Run: headless pygame with SDL's dummy video driver; simulated clock (each Clock.tick advances the game by its frame time, no real sleeping); random seed 0; keys injected as events and as key.get_pressed() state; mouse plan: one left click at the window centre at the start of phase 2, then a move to the lower-right quarter at the start of phase 3.
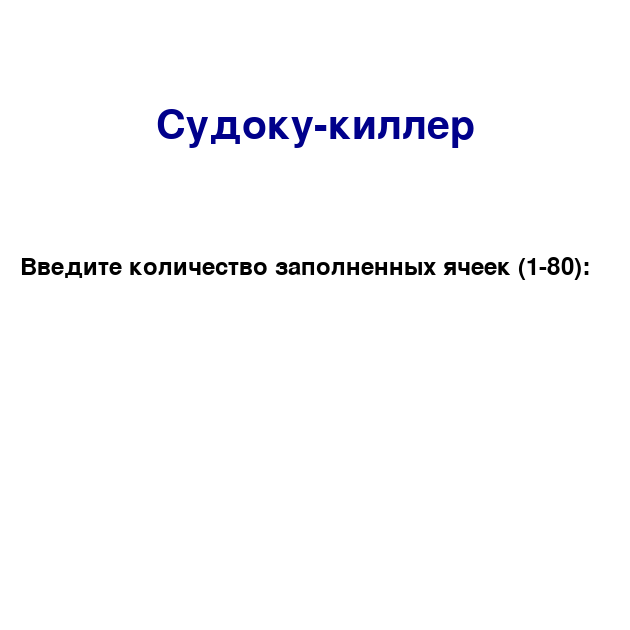
Frame 1 of 4 · flips 1–60 · no input
Frame 2 of 4 · flips 61–180 · clicked the window centre · tapped SPACE, RETURN · held RIGHT (→), D · screen unchanged from frame 1, image omitted
Frame 3 of 4 · flips 181–300 · moved the mouse to the lower-right quarter · held DOWN (↓), S · screen unchanged from frame 2, image omitted
Frame 4 of 4 · flips 301–420 · held LEFT (←), A, UP (↑), W · screen unchanged from frame 3, image omitted

The pygame program that drew these frames:

import pygame
import random

WIDTH, HEIGHT = 630, 630
ROWS, COLS = 9, 9
CELL_SIZE = WIDTH // COLS
FPS = 60

WHITE = (255, 255, 255)
BLACK = (0, 0, 0)
GRAY = (160, 160, 160)
RED = (255, 0, 0)
DARK_BLUE = (0, 0, 139)
GREEN = (0, 200, 0)
LIGHT_GRAY = (220, 220, 220)

pygame.init()
screen = pygame.display.set_mode((WIDTH, HEIGHT))
pygame.display.set_caption("Судоку-киллер")
clock = pygame.time.Clock()

font = pygame.font.SysFont(None, 28)
big_font = pygame.font.SysFont(None, 36)
title_font = pygame.font.SysFont(None, 60)


def generate_full_sudoku():
    def is_valid(num, row, col, board):
        for i in range(9):
            if board[row][i] == num or board[i][col] == num:
                return False
        sr, sc = 3 * (row // 3), 3 * (col // 3)
        for r in range(sr, sr + 3):
            for c in range(sc, sc + 3):
                if board[r][c] == num:
                    return False
        return True

    def solve(board):
        for r in range(9):
            for c in range(9):
                if board[r][c] == 0:
                    nums = list(range(1, 10))
                    random.shuffle(nums)
                    for num in nums:
                        if is_valid(num, r, c, board):
                            board[r][c] = num
                            if solve(board):
                                return True
                            board[r][c] = 0
                    return False
        return True

    board = [[0 for _ in range(9)] for _ in range(9)]
    solve(board)
    return board


def generate_random_cages(grid):
    all_cells = [(r, c) for r in range(9) for c in range(9)]
    random.shuffle(all_cells)
    visited = set()
    cages = []

    while all_cells:
        cell = all_cells.pop()
        if cell in visited:
            continue
        cage_size = random.choice([2, 3])
        cage = [cell]
        visited.add(cell)

        r, c = cell
        neighbors = [(r + dr, c + dc) for dr, dc in [(-1, 0), (1, 0), (0, -1), (0, 1)]
                     if 0 <= r + dr < 9 and 0 <= c + dc < 9 and (r + dr, c + dc) not in visited]

        random.shuffle(neighbors)
        for n in neighbors:
            if len(cage) >= cage_size:
                break
            cage.append(n)
            visited.add(n)

        if len(cage) >= 2:
            total = sum(grid[r][c] for r, c in cage)
            cages.append((total, cage))
    return cages


def draw_grid():
    for i in range(ROWS + 1):
        width = 3 if i % 3 == 0 else 1
        pygame.draw.line(screen, BLACK, (0, i * CELL_SIZE), (WIDTH, i * CELL_SIZE), width)
        pygame.draw.line(screen, BLACK, (i * CELL_SIZE, 0), (i * CELL_SIZE, WIDTH), width)


def draw_dotted_line(x1, y1, x2, y2, color, length=5, gap=3):
    dx, dy = x2 - x1, y2 - y1
    dist = max(abs(dx), abs(dy))
    for i in range(0, dist, length + gap):
        start_x = x1 + dx * i // dist
        start_y = y1 + dy * i // dist
        end_x = x1 + dx * min(i + length, dist) // dist
        end_y = y1 + dy * min(i + length, dist) // dist
        pygame.draw.line(screen, color, (start_x, start_y), (end_x, end_y), 1)


def draw_cages(cages):
    for total, cells in cages:
        r, c = cells[0]
        text = font.render(str(total), True, RED)
        screen.blit(text, (c * CELL_SIZE + 3, r * CELL_SIZE + 3))

        for i in range(len(cells)):
            for j in range(i + 1, len(cells)):
                r1, c1 = cells[i]
                r2, c2 = cells[j]
                if abs(r1 - r2) + abs(c1 - c2) == 1:
                    x1 = c1 * CELL_SIZE + CELL_SIZE // 2
                    y1 = r1 * CELL_SIZE + CELL_SIZE // 2
                    x2 = c2 * CELL_SIZE + CELL_SIZE // 2
                    y2 = r2 * CELL_SIZE + CELL_SIZE // 2
                    draw_dotted_line(x1, y1, x2, y2, GRAY)


def draw_numbers(user_grid, fixed_cells, cell_feedback):
    for r in range(ROWS):
        for c in range(COLS):
            num = user_grid[r][c]
            if num != 0:
                if (r, c) in fixed_cells:
                    color = BLACK
                else:
                    status = cell_feedback.get((r, c))
                    color = RED if status == "incorrect" else DARK_BLUE
                text = big_font.render(str(num), True, color)
                rect = text.get_rect(center=(c * CELL_SIZE + CELL_SIZE // 2, r * CELL_SIZE + CELL_SIZE // 2))
                screen.blit(text, rect)


def draw_success_message():
    overlay = pygame.Surface((WIDTH, HEIGHT))
    overlay.set_alpha(180)
    overlay.fill(WHITE)
    screen.blit(overlay, (0, 0))

    text = title_font.render("Победа!", True, GREEN)
    rect = text.get_rect(center=(WIDTH // 2, HEIGHT // 2 - 30))
    screen.blit(text, rect)

    restart_text = big_font.render("Нажмите ENTER для новой игры", True, BLACK)
    restart_rect = restart_text.get_rect(center=(WIDTH // 2, HEIGHT // 2 + 30))
    screen.blit(restart_text, restart_rect)


def is_grid_full(grid):
    return all(all(cell != 0 for cell in row) for row in grid)


def check_cage_sums(cages, user_grid):
    for total, cells in cages:
        values = [user_grid[r][c] for r, c in cells]
        if 0 in values or sum(values) != total or len(set(values)) != len(values):
            return False
    return True


def check_full_grid_validity(user_grid):
    for i in range(9):
        row = user_grid[i]
        col = [user_grid[r][i] for r in range(9)]
        if len(set(row)) != 9 or len(set(col)) != 9:
            return False
    for br in range(3):
        for bc in range(3):
            block = [user_grid[3*br + r][3*bc + c] for r in range(3) for c in range(3)]
            if len(set(block)) != 9:
                return False
    return True


def main():
    running = True
    game_won = False
    selected_cell = None
    input_mode = True
    input_text = ""
    user_grid = [[0 for _ in range(9)] for _ in range(9)]
    fixed_cells = set()
    cell_feedback = {}
    grid = generate_full_sudoku()
    cages = generate_random_cages(grid)

    while running:
        screen.fill(WHITE)

        if input_mode:
            title = title_font.render("Судоку-киллер", True, DARK_BLUE)
            title_rect = title.get_rect(center=(WIDTH // 2, HEIGHT // 4 - 30))
            screen.blit(title, title_rect)
            prompt = big_font.render("Введите количество заполненных ячеек (1-80):", True, BLACK)
            screen.blit(prompt, (20, HEIGHT // 2 - 60))
            input_render = title_font.render(input_text, True, DARK_BLUE)
            screen.blit(input_render, (WIDTH // 2 - 40, HEIGHT // 2))

        else:
            draw_grid()
            draw_cages(cages)
            draw_numbers(user_grid, fixed_cells, cell_feedback)

            if selected_cell:
                r, c = selected_cell
                pygame.draw.rect(screen, (200, 200, 255), (c * CELL_SIZE, r * CELL_SIZE, CELL_SIZE, CELL_SIZE), 3)

            if not game_won:
                if is_grid_full(user_grid) and check_cage_sums(cages, user_grid) and check_full_grid_validity(user_grid):
                    game_won = True

            if game_won:
                draw_success_message()


        for event in pygame.event.get():
            if event.type == pygame.QUIT:
                running = False

            elif event.type == pygame.KEYDOWN:
                if input_mode:
                    if event.key == pygame.K_RETURN:
                        if input_text.isdigit():
                            count = max(1, min(80, int(input_text)))
                            fixed_cells = set(random.sample([(r, c) for r in range(9) for c in range(9)], count))
                            for r, c in fixed_cells:
                                user_grid[r][c] = grid[r][c]
                            input_mode = False
                    elif event.key == pygame.K_BACKSPACE:
                        input_text = input_text[:-1]
                    elif event.unicode.isdigit():
                        input_text += event.unicode
                elif game_won and event.key == pygame.K_RETURN:
                    return main()
                elif selected_cell and not game_won:
                    r, c = selected_cell
                    if (r, c) not in fixed_cells:
                        if pygame.K_0 <= event.key <= pygame.K_9:
                            num = event.key - pygame.K_0
                            user_grid[r][c] = num
                            if num == 0:
                                cell_feedback[(r, c)] = None
                            elif num == grid[r][c]:
                                cell_feedback[(r, c)] = "correct"
                            else:
                                cell_feedback[(r, c)] = "incorrect"
                            if is_grid_full(user_grid) and check_cage_sums(cages,
                                                                           user_grid) and check_full_grid_validity(
                                    user_grid):
                                game_won = True

            elif event.type == pygame.MOUSEBUTTONDOWN and not input_mode and not game_won:
                x, y = pygame.mouse.get_pos()
                if y < WIDTH:
                    selected_cell = (y // CELL_SIZE, x // CELL_SIZE)

        pygame.display.flip()
        clock.tick(FPS)

    pygame.quit()


if __name__ == "__main__":
    main()
